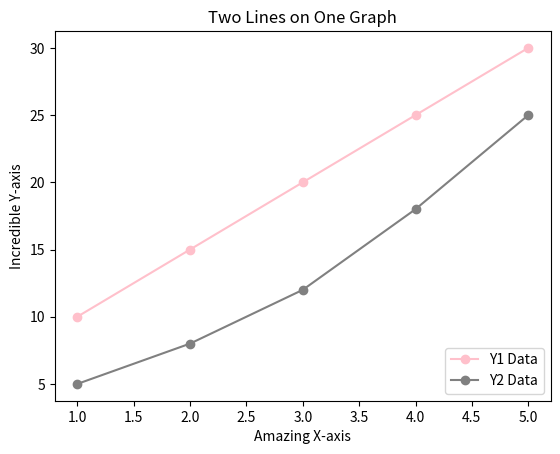

The matplotlib source for this figure:
import matplotlib.pyplot as plt

x = [1, 2, 3, 4, 5]
y1 = [10, 15, 20, 25, 30]
y2 = [5, 8, 12, 18, 25]

plt.plot(x, y1, color='pink', marker='o', label='Y1 Data')

plt.plot(x, y2, color='gray', marker='o', label='Y2 Data')

plt.title("Two Lines on One Graph")
plt.xlabel("Amazing X-axis")
plt.ylabel("Incredible Y-axis")

plt.legend(loc="lower right")

plt.show()